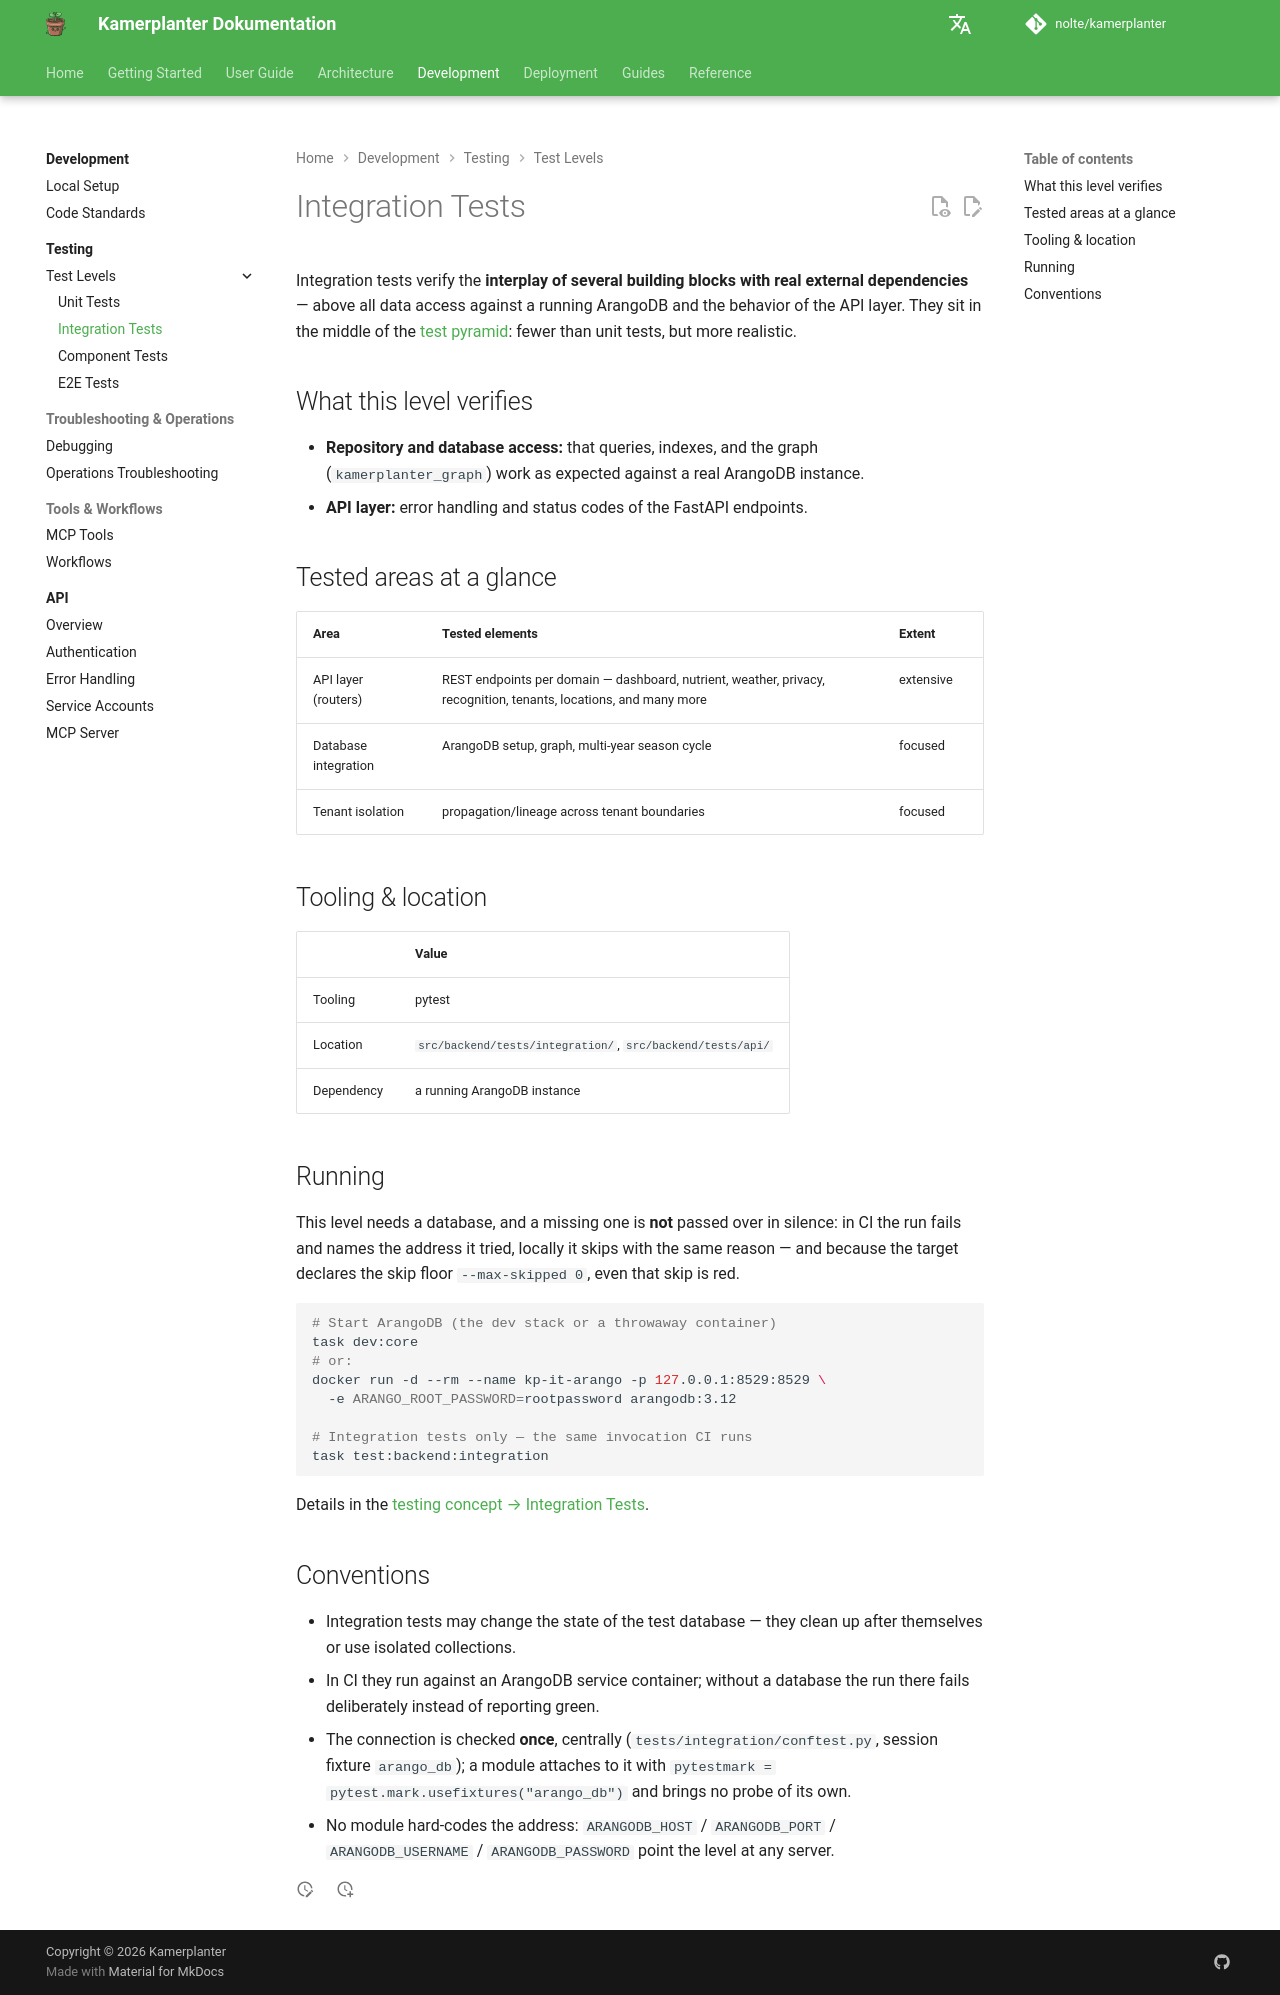

repository: nolte/kamerplanter · page: en/development/testing/stufen/integration/index.html · generator: mkdocs

# Integration Tests

Integration tests verify the **interplay of several building blocks with real external dependencies** — above all data access against a running ArangoDB and the behavior of the API layer. They sit in the middle of the [test pyramid](index.md): fewer than unit tests, but more realistic.

## What this level verifies

- **Repository and database access:** that queries, indexes, and the graph (`kamerplanter_graph`) work as expected against a real ArangoDB instance.
- **API layer:** error handling and status codes of the FastAPI endpoints.

## Tested areas at a glance

| Area | Tested elements | Extent |
|------|-----------------|--------|
| API layer (routers) | REST endpoints per domain — dashboard, nutrient, weather, privacy, recognition, tenants, locations, and many more | extensive |
| Database integration | ArangoDB setup, graph, multi-year season cycle | focused |
| Tenant isolation | propagation/lineage across tenant boundaries | focused |

## Tooling & location

| | Value |
|---|---|
| Tooling | pytest |
| Location | `src/backend/tests/integration/`, `src/backend/tests/api/` |
| Dependency | a running ArangoDB instance |

## Running

This level needs a database, and a missing one is **not** passed over in silence: in CI the run fails and names the address it tried, locally it skips with the same reason — and because the target declares the skip floor `--max-skipped 0`, even that skip is red.

```bash
# Start ArangoDB (the dev stack or a throwaway container)
task dev:core
# or:
docker run -d --rm --name kp-it-arango -p 127.0.0.1:8529:8529 \
  -e ARANGO_ROOT_PASSWORD=rootpassword arangodb:3.12

# Integration tests only — the same invocation CI runs
task test:backend:integration
```

Details in the [testing concept → Integration Tests](../index.md#integration-tests).

## Conventions

- Integration tests may change the state of the test database — they clean up after themselves or use isolated collections.
- In CI they run against an ArangoDB service container; without a database the run there fails deliberately instead of reporting green.
- The connection is checked **once**, centrally (`tests/integration/conftest.py`, session fixture `arango_db`); a module attaches to it with `pytestmark = pytest.mark.usefixtures("arango_db")` and brings no probe of its own.
- No module hard-codes the address: `ARANGODB_HOST` / `ARANGODB_PORT` / `ARANGODB_USERNAME` / `ARANGODB_PASSWORD` point the level at any server.
